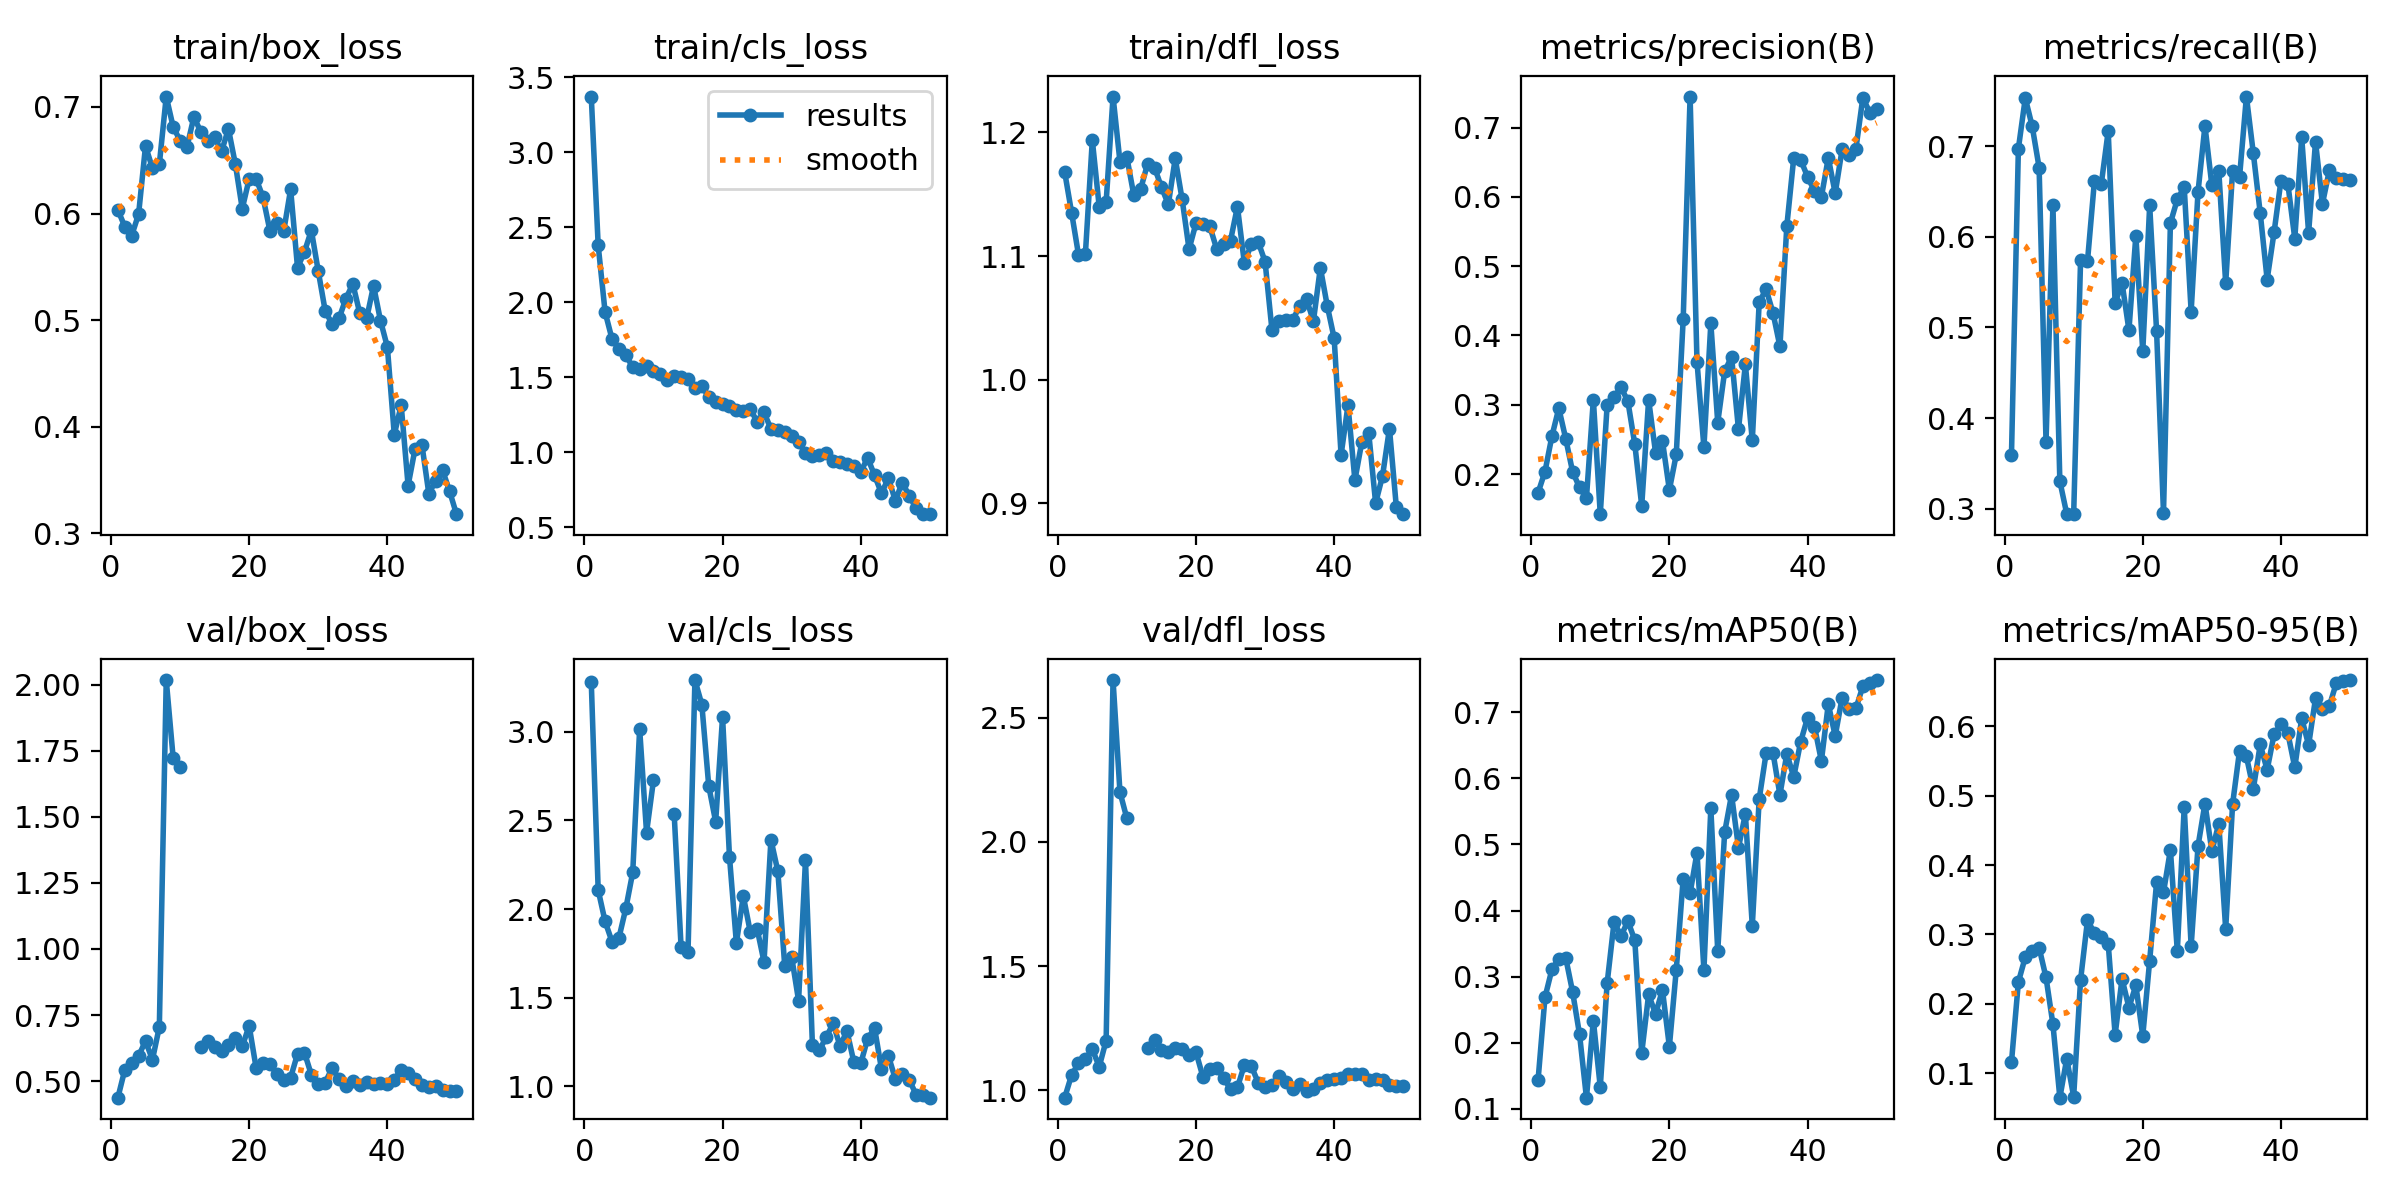

The table this chart was drawn from, first rows:
epoch, time, train/box_loss, train/cls_loss, train/dfl_loss, metrics/precision(B), metrics/recall(B), metrics/mAP50(B), metrics/mAP50-95(B), val/box_loss, val/cls_loss, val/dfl_loss, lr/pg0, lr/pg1, lr/pg2
1, 11.9, 0.6033, 3.37, 1.168, 0.173, 0.3591, 0.1434, 0.1159, 0.4373, 3.279, 0.9707, 0.0001143, 0.0001143, 0.0001143
2, 16.93, 0.5878, 2.378, 1.135, 0.2036, 0.6973, 0.2686, 0.2314, 0.5424, 2.107, 1.062, 0.0002381, 0.0002381, 0.0002381
3, 21.74, 0.5793, 1.935, 1.101, 0.2545, 0.7531, 0.3108, 0.2673, 0.5699, 1.93, 1.109, 0.0003568, 0.0003568, 0.0003568
4, 26.47, 0.5995, 1.755, 1.102, 0.295, 0.7219, 0.3271, 0.2764, 0.5948, 1.816, 1.125, 0.0004704, 0.0004704, 0.0004704
5, 31.18, 0.6634, 1.687, 1.194, 0.2511, 0.6765, 0.3284, 0.2809, 0.652, 1.837, 1.166, 0.000579, 0.000579, 0.000579
6, 35.94, 0.6425, 1.645, 1.14, 0.2031, 0.374, 0.2767, 0.2379, 0.5806, 2.003, 1.095, 0.0006824, 0.0006824, 0.0006824
7, 40.53, 0.6462, 1.568, 1.143, 0.1808, 0.6346, 0.2124, 0.1704, 0.7053, 2.207, 1.201, 0.0007807, 0.0007807, 0.0007807
8, 45.26, 0.7098, 1.554, 1.229, 0.1654, 0.3303, 0.1167, 0.06469, 2.017, 3.015, 2.651, 0.000874, 0.000874, 0.000874
9, 49.89, 0.6813, 1.577, 1.176, 0.3075, 0.2941, 0.2335, 0.1208, 1.723, 2.431, 2.201, 0.0009621, 0.0009621, 0.0009621
10, 54.47, 0.6685, 1.542, 1.18, 0.1421, 0.2939, 0.1328, 0.06633, 1.688, 2.726, 2.095, 0.001045, 0.001045, 0.001045
11, 59.09, 0.6624, 1.52, 1.149, 0.3001, 0.5741, 0.2905, 0.2344, nan, nan, nan, 0.001123, 0.001123, 0.001123
12, 63.75, 0.6907, 1.484, 1.154, 0.3108, 0.573, 0.3827, 0.3201, nan, nan, nan, 0.001118, 0.001118, 0.001118
13, 68.38, 0.6767, 1.511, 1.175, 0.3255, 0.6613, 0.3616, 0.3024, 0.6285, 2.533, 1.171, 0.001089, 0.001089, 0.001089
14, 72.98, 0.6678, 1.504, 1.172, 0.3047, 0.6585, 0.3839, 0.2968, 0.6521, 1.783, 1.204, 0.001061, 0.001061, 0.001061
15, 77.49, 0.6718, 1.486, 1.156, 0.2429, 0.7167, 0.3549, 0.2865, 0.6302, 1.759, 1.161, 0.001033, 0.001033, 0.001033
16, 82.6, 0.6583, 1.428, 1.142, 0.1542, 0.5268, 0.1842, 0.1554, 0.6133, 3.291, 1.155, 0.001005, 0.001005, 0.001005
17, 87.07, 0.6794, 1.442, 1.179, 0.3072, 0.5493, 0.2731, 0.2359, 0.6381, 3.153, 1.17, 0.0009763, 0.0009763, 0.0009763
18, 91.61, 0.6464, 1.369, 1.146, 0.2309, 0.4969, 0.2432, 0.1945, 0.6625, 2.693, 1.167, 0.000948, 0.000948, 0.000948
19, 96.12, 0.6045, 1.335, 1.105, 0.2477, 0.6014, 0.2797, 0.2264, 0.6312, 2.492, 1.142, 0.0009197, 0.0009197, 0.0009197
20, 100.7, 0.6325, 1.322, 1.126, 0.1771, 0.4735, 0.194, 0.1537, 0.7091, 3.083, 1.154, 0.0008914, 0.0008914, 0.0008914
21, 105.2, 0.6326, 1.311, 1.126, 0.2283, 0.6345, 0.3105, 0.2622, 0.5509, 2.295, 1.055, 0.0008631, 0.0008631, 0.0008631
22, 109.7, 0.6155, 1.279, 1.124, 0.4232, 0.496, 0.4484, 0.3749, 0.569, 1.808, 1.085, 0.0008348, 0.0008348, 0.0008348
23, 114.2, 0.5839, 1.273, 1.106, 0.7449, 0.2949, 0.4263, 0.3605, 0.5632, 2.073, 1.092, 0.0008065, 0.0008065, 0.0008065
24, 118.6, 0.5909, 1.291, 1.11, 0.3618, 0.6151, 0.4876, 0.4218, 0.5268, 1.872, 1.049, 0.0007782, 0.0007782, 0.0007782
25, 123.2, 0.5835, 1.202, 1.112, 0.2386, 0.6414, 0.3098, 0.2758, 0.5031, 1.889, 1.006, 0.0007499, 0.0007499, 0.0007499
26, 127.7, 0.6228, 1.266, 1.14, 0.4174, 0.6548, 0.5548, 0.484, 0.5133, 1.702, 1.012, 0.0007216, 0.0007216, 0.0007216
27, 132.3, 0.5491, 1.155, 1.094, 0.2744, 0.5175, 0.3385, 0.2829, 0.6027, 2.391, 1.102, 0.0006934, 0.0006934, 0.0006934
28, 136.9, 0.564, 1.146, 1.109, 0.348, 0.6499, 0.5183, 0.4275, 0.6079, 2.213, 1.099, 0.0006651, 0.0006651, 0.0006651
29, 141.3, 0.5843, 1.134, 1.111, 0.3694, 0.7224, 0.5751, 0.4885, 0.5237, 1.677, 1.032, 0.0006368, 0.0006368, 0.0006368
30, 145.9, 0.5459, 1.11, 1.095, 0.2646, 0.6567, 0.4954, 0.4198, 0.4873, 1.73, 1.013, 0.0006085, 0.0006085, 0.0006085
31, 150.3, 0.5088, 1.068, 1.04, 0.3582, 0.6727, 0.5461, 0.4596, 0.4944, 1.483, 1.021, 0.0005802, 0.0005802, 0.0005802
32, 154.8, 0.4963, 0.9941, 1.048, 0.2484, 0.5487, 0.3767, 0.3077, 0.549, 2.276, 1.06, 0.0005519, 0.0005519, 0.0005519
33, 159.3, 0.5015, 0.9724, 1.048, 0.4481, 0.6729, 0.5688, 0.4878, 0.5088, 1.236, 1.033, 0.0005236, 0.0005236, 0.0005236
34, 163.7, 0.5202, 0.9814, 1.048, 0.4668, 0.6656, 0.638, 0.5642, 0.4826, 1.204, 1.005, 0.0004953, 0.0004953, 0.0004953
35, 168.2, 0.534, 0.9939, 1.06, 0.4325, 0.7548, 0.6386, 0.5565, 0.5015, 1.277, 1.024, 0.000467, 0.000467, 0.000467
36, 172.7, 0.5066, 0.9421, 1.065, 0.3842, 0.6921, 0.5751, 0.5097, 0.4834, 1.355, 0.9993, 0.0004387, 0.0004387, 0.0004387
37, 177.2, 0.5015, 0.9323, 1.047, 0.5583, 0.6261, 0.6371, 0.5737, 0.4968, 1.227, 1.007, 0.0004104, 0.0004104, 0.0004104
38, 181.7, 0.5323, 0.9207, 1.091, 0.6565, 0.5528, 0.6023, 0.5372, 0.4903, 1.312, 1.03, 0.0003821, 0.0003821, 0.0003821
39, 186.1, 0.4996, 0.9082, 1.06, 0.6535, 0.6048, 0.6555, 0.5881, 0.492, 1.137, 1.04, 0.0003538, 0.0003538, 0.0003538
40, 190.7, 0.4748, 0.8712, 1.034, 0.629, 0.6621, 0.6917, 0.603, 0.4905, 1.13, 1.048, 0.0003255, 0.0003255, 0.0003255
41, 211, 0.3925, 0.9624, 0.9393, 0.6084, 0.6582, 0.6784, 0.5898, 0.5055, 1.27, 1.05, 0.0002972, 0.0002972, 0.0002972
42, 215.5, 0.4202, 0.8461, 0.9793, 0.6, 0.598, 0.6264, 0.5406, 0.5425, 1.328, 1.067, 0.0002689, 0.0002689, 0.0002689
43, 221.8, 0.3447, 0.726, 0.9189, 0.6564, 0.7098, 0.7126, 0.6116, 0.5316, 1.098, 1.067, 0.0002406, 0.0002406, 0.0002406
44, 231.1, 0.3789, 0.8292, 0.9497, 0.6053, 0.6044, 0.6642, 0.5728, 0.5092, 1.172, 1.065, 0.0002123, 0.0002123, 0.0002123
45, 248.4, 0.383, 0.6773, 0.9571, 0.6688, 0.7049, 0.7222, 0.6403, 0.4835, 1.042, 1.042, 0.0001841, 0.0001841, 0.0001841
46, 271.1, 0.3372, 0.7986, 0.9003, 0.6607, 0.6364, 0.7057, 0.6247, 0.4781, 1.072, 1.045, 0.0001558, 0.0001558, 0.0001558
47, 275.6, 0.349, 0.712, 0.9223, 0.6697, 0.6733, 0.706, 0.629, 0.4802, 1.038, 1.041, 0.0001275, 0.0001275, 0.0001275
48, 280.2, 0.3589, 0.6266, 0.9606, 0.7432, 0.665, 0.7394, 0.6619, 0.4659, 0.9541, 1.023, 9.91726e-05, 9.91726e-05, 9.91726e-05
49, 284.8, 0.3395, 0.5919, 0.8969, 0.7217, 0.6643, 0.7446, 0.6655, 0.4615, 0.9493, 1.018, 7.08784e-05, 7.08784e-05, 7.08784e-05
50, 289.3, 0.3179, 0.5877, 0.8914, 0.7262, 0.6632, 0.7489, 0.6665, 0.4625, 0.9363, 1.019, 4.25842e-05, 4.25842e-05, 4.25842e-05
